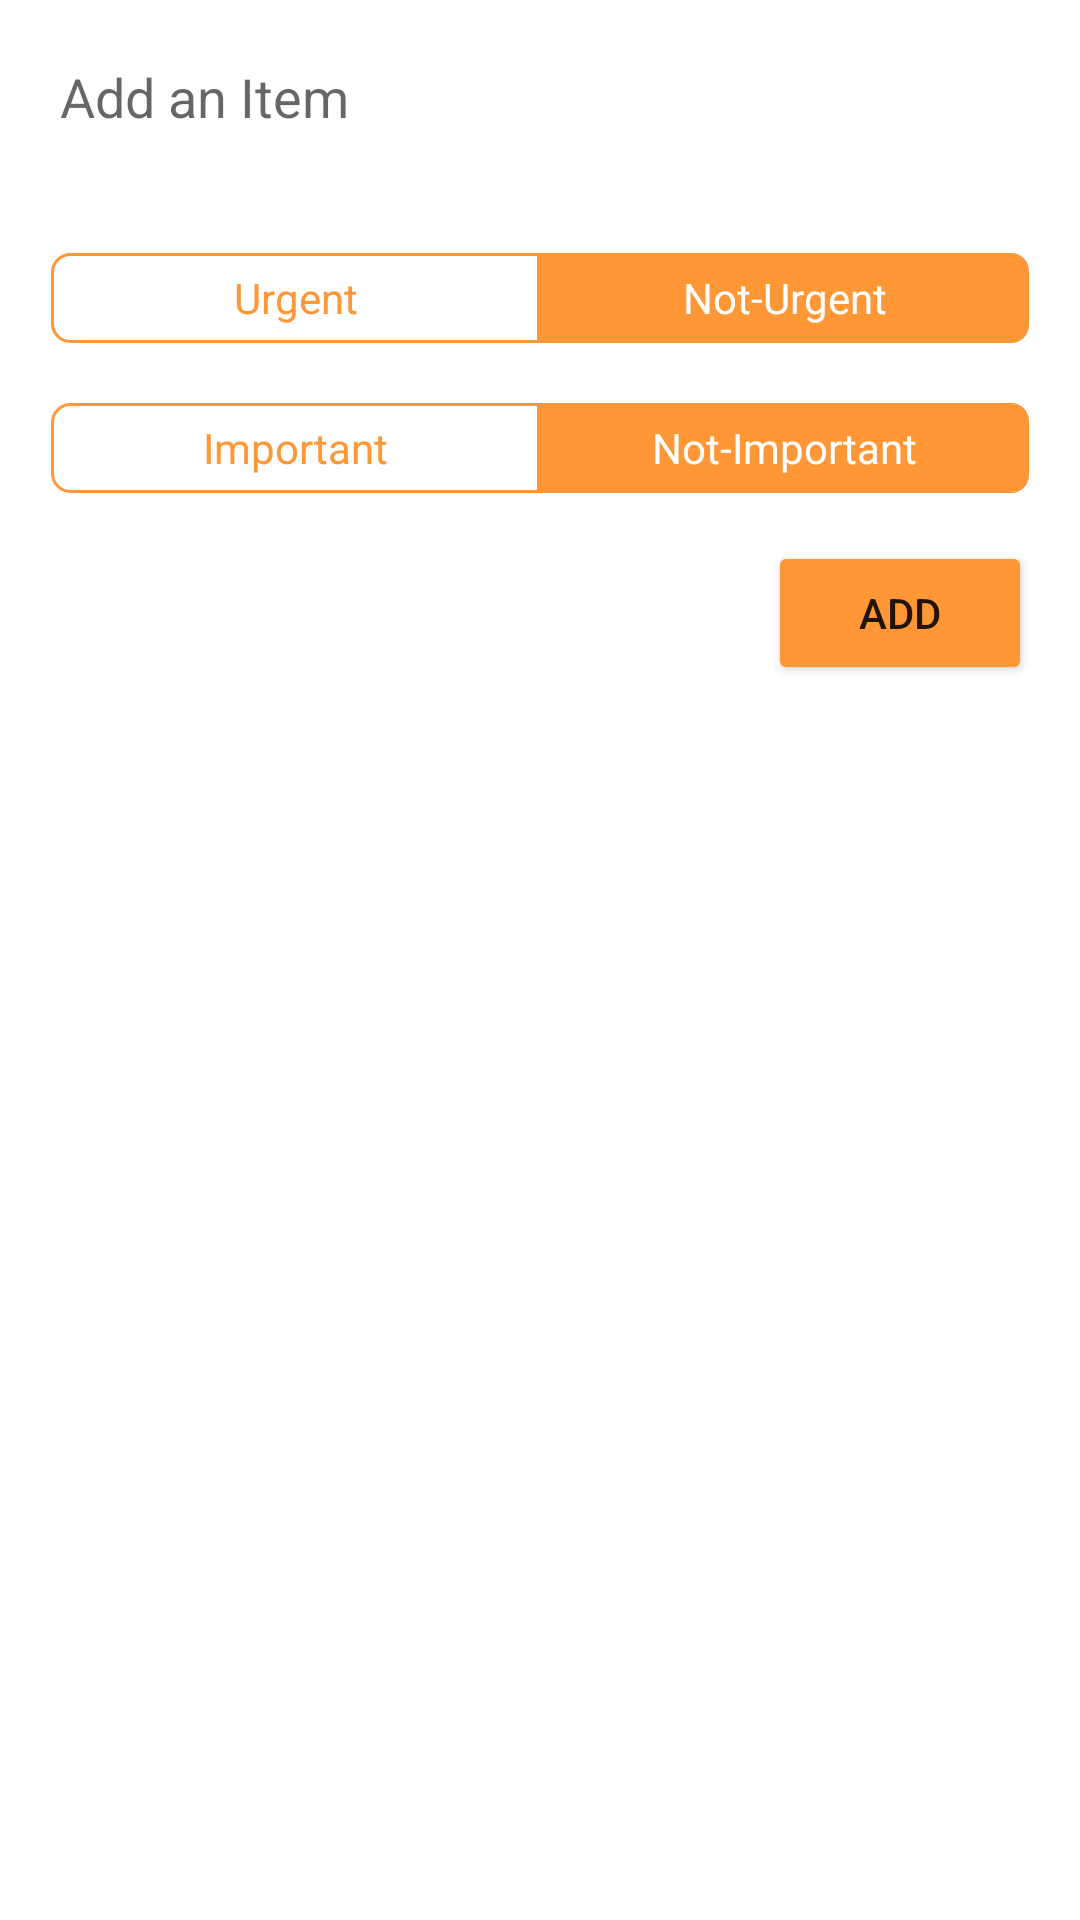

This screen was rendered from an Android layout file. Write that file and the resources it references.
<!-- AndroidManifest.xml: application theme Theme.IsenTodo -->
<!-- res/layout/add_task.xml -->
<?xml version="1.0" encoding="utf-8"?>
<RelativeLayout xmlns:android="http://schemas.android.com/apk/res/android"
    xmlns:tools="http://schemas.android.com/tools"
    android:id="@+id/constraint"
    android:layout_width="match_parent"
    android:layout_height="match_parent"
    android:layoutDirection="ltr"
    android:padding="0dp">


    <EditText
        android:id="@+id/editText"
        android:layout_width="match_parent"
        android:layout_height="wrap_content"
        android:layout_alignParentStart="true"
        android:layout_alignParentTop="true"
        android:background="@android:color/transparent"
        android:hint="@string/add_an_item"
        android:importantForAutofill="no"
        android:padding="20dp"
        android:textColor="@color/colorPrimary" />

    <RadioGroup
        android:id="@+id/urgency"
        android:layout_width="match_parent"
        android:layout_height="wrap_content"
        android:layout_below="@+id/editText"
        android:layout_marginTop="20dp"
        android:layout_marginBottom="20dp"
        android:gravity="center"
        android:orientation="horizontal">

        <RadioButton
            android:id="@+id/urgent"
            android:layout_width="163dp"
            android:layout_height="30dp"
            android:layout_weight="-1"
            android:background="@drawable/urgent_selector"
            android:button="@android:color/transparent"
            android:gravity="center"
            android:text="@string/urgent"
            android:textColor="@color/not_urgent" />

        <RadioButton
            android:id="@+id/not_urgent"
            android:layout_width="163dp"
            android:layout_height="30dp"
            android:layout_weight="-1"
            android:background="@drawable/not_urgent_selector"
            android:button="@android:color/transparent"
            android:checked="true"
            android:gravity="center"
            android:text="@string/not_urgent"
            android:textColor="@color/white" />
    </RadioGroup>

    <RadioGroup
        android:id="@+id/importance"
        android:layout_width="match_parent"
        android:layout_height="wrap_content"
        android:layout_below="@id/urgency"
        android:gravity="center"
        android:orientation="horizontal">

        <RadioButton
            android:id="@+id/important"
            android:layout_width="163dp"
            android:layout_height="30dp"
            android:layout_weight="-1"
            android:background="@drawable/urgent_selector"
            android:button="@android:color/transparent"
            android:gravity="center"
            android:text="@string/important"
            android:textColor="@color/not_urgent" />

        <RadioButton
            android:id="@+id/not_important"
            android:layout_width="163dp"
            android:layout_height="30dp"
            android:layout_weight="-1"
            android:background="@drawable/not_urgent_selector"
            android:button="@android:color/transparent"
            android:checked="true"
            android:gravity="center"
            android:text="@string/not_important"
            android:textColor="@color/white" />
    </RadioGroup>


    <Button
        android:id="@+id/add_button"
        android:layout_width="wrap_content"
        android:layout_height="wrap_content"
        android:layout_below="@id/importance"
        android:layout_alignParentEnd="true"
        android:layout_margin="16dp"
        android:backgroundTint="@color/colorPrimary"
        android:text="@string/add" />


</RelativeLayout>
<!-- resources referenced by this layout -->
<resources>
  <color name="colorPrimary">#FF9736</color>
  <color name="not_urgent">#FF9736</color>
  <color name="white">#ffffff</color>
  <!-- drawable not_urgent_selector (drawable) -->
  <?xml version="1.0" encoding="utf-8"?>
  <selector xmlns:android="http://schemas.android.com/apk/res/android">
      <item android:drawable="@drawable/not_urgent_checked" android:state_checked="true"></item>
      <item android:drawable="@drawable/not_urgent_unchecked" android:state_checked="false"></item>
  </selector>
  <!-- drawable urgent_selector (drawable) -->
  <?xml version="1.0" encoding="utf-8"?>
  <selector xmlns:android="http://schemas.android.com/apk/res/android">
      <item android:drawable="@drawable/urgent_checked" android:state_checked="true"></item>
      <item android:drawable="@drawable/urgent_unchecked" android:state_checked="false"></item>
  </selector>
  <string name="add">Add</string>
  <string name="add_an_item">Add an Item</string>
  <string name="important">Important</string>
  <string name="not_important">Not-Important</string>
  <string name="not_urgent">Not-Urgent</string>
  <string name="urgent">Urgent</string>
  <style name="Theme.IsenTodo" parent="Theme.MaterialComponents.DayNight.DarkActionBar">
          
          <item name="colorPrimary">@color/purple_500</item>
          <item name="colorPrimaryVariant">@color/purple_700</item>
          <item name="colorOnPrimary">@color/white</item>
          
          <item name="colorSecondary">@color/teal_200</item>
          <item name="colorSecondaryVariant">@color/teal_700</item>
          <item name="colorOnSecondary">@color/black</item>
          
          <item name="android:statusBarColor" tools:targetApi="l">?attr/colorPrimaryVariant</item>
          
      </style>
  <!-- drawable not_urgent_checked (drawable) -->
  <?xml version="1.0" encoding="utf-8"?>
  <shape xmlns:android="http://schemas.android.com/apk/res/android">
      <solid android:color="@color/not_urgent"></solid>
      <corners android:topRightRadius="6dp" android:bottomRightRadius="6dp"></corners>
  </shape>
  <!-- drawable not_urgent_unchecked (drawable) -->
  <?xml version="1.0" encoding="utf-8"?>
  <shape xmlns:android="http://schemas.android.com/apk/res/android">
      <solid android:color="@android:color/transparent"></solid>
      <corners android:topRightRadius="6dp" android:bottomRightRadius="6dp"></corners>
      <stroke android:color="@color/urgent" android:width="1dp"></stroke>
  </shape>
  <!-- drawable urgent_checked (drawable) -->
  <?xml version="1.0" encoding="utf-8"?>
  <shape xmlns:android="http://schemas.android.com/apk/res/android">
      <solid android:color="@color/urgnet"></solid>
      <corners android:topLeftRadius="6dp" android:bottomLeftRadius="6dp"></corners>
  </shape>
  <!-- drawable urgent_unchecked (drawable) -->
  <?xml version="1.0" encoding="utf-8"?>
  <shape xmlns:android="http://schemas.android.com/apk/res/android">
      <solid android:color="@android:color/transparent"></solid>
      <corners android:topLeftRadius="6dp" android:bottomLeftRadius="6dp"></corners>
      <stroke android:color="@color/not_urgent" android:width="1dp"></stroke>
  </shape>
  <color name="purple_500">#FF6200EE</color>
  <color name="purple_700">#FF3700B3</color>
  <color name="teal_200">#FF03DAC5</color>
  <color name="teal_700">#FF018786</color>
  <color name="black">#000000</color>
  <color name="urgnet">#6E0606</color>
</resources>
